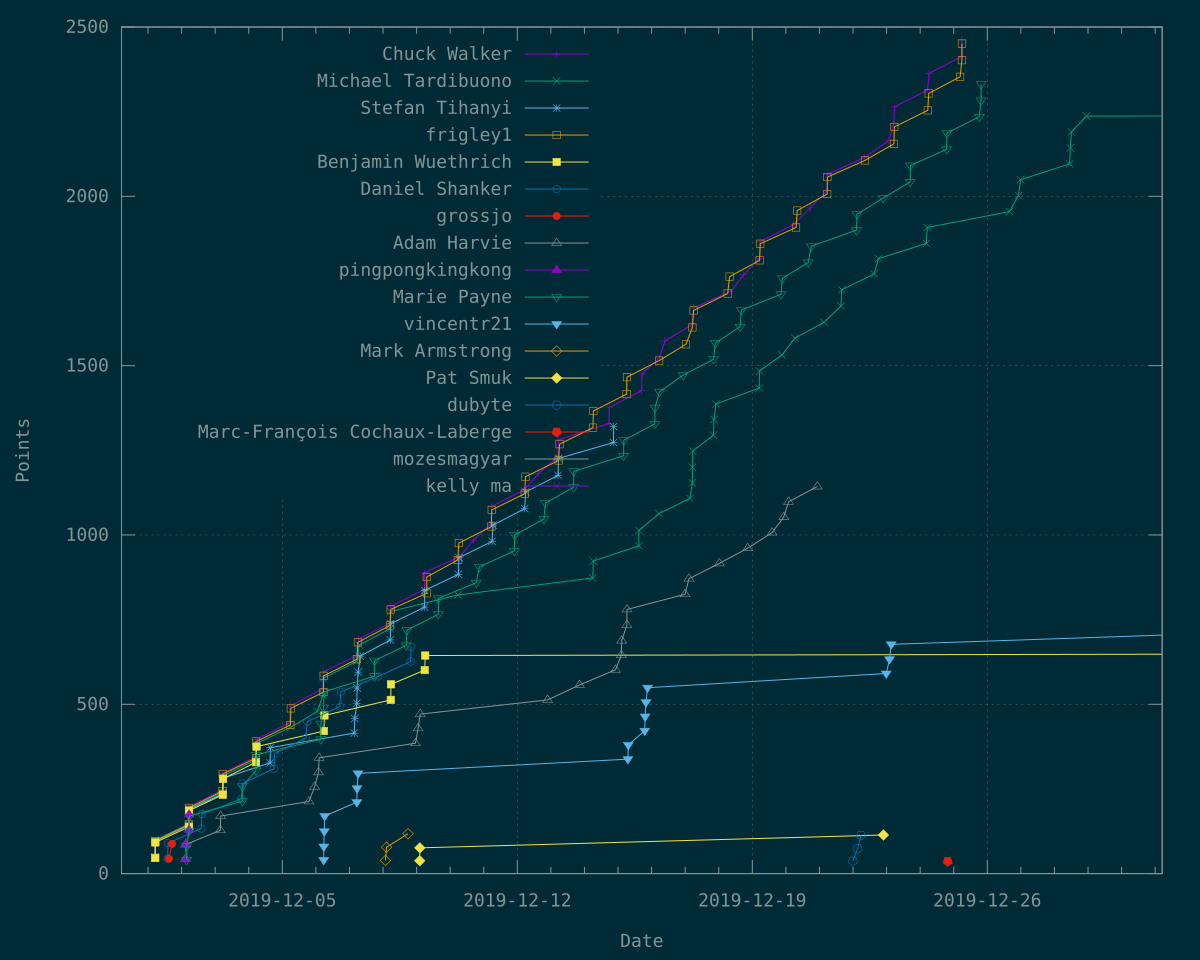

The table this chart was drawn from, first rows:
Time	Chuck Walker	Michael Tardibuono	Stefan Tihanyi	frigley1	Benjamin Wuethrich	Daniel Shanker	grossjo	Adam Harvie	pingpongkingkong	Marie Payne	vincentr21	Mark Armstrong	Pat Smuk	dubyte	Marc-François Cochaux-Laberge	mozesmagyar	kelly ma
1575176503	50	?	?	?	?	?	?	?	?	?	?	?	?	?	?	?	?
1575176505	?	49	?	?	?	?	?	?	?	?	?	?	?	?	?	?	?
1575176602	?	?	48	?	?	?	?	?	?	?	?	?	?	?	?	?	?
1575176649	?	99	?	?	?	?	?	?	?	?	?	?	?	?	?	?	?
1575176760	?	?	?	47	?	?	?	?	?	?	?	?	?	?	?	?	?
1575176881	?	?	?	?	46	?	?	?	?	?	?	?	?	?	?	?	?
1575176970	?	?	?	96	?	?	?	?	?	?	?	?	?	?	?	?	?
1575177050	98	?	?	?	?	?	?	?	?	?	?	?	?	?	?	?	?
1575177051	?	?	95	?	?	?	?	?	?	?	?	?	?	?	?	?	?
1575177143	?	?	?	?	92	?	?	?	?	?	?	?	?	?	?	?	?
1575208970	?	?	?	?	?	45	?	?	?	?	?	?	?	?	?	?	?
1575209685	?	?	?	?	?	90	?	?	?	?	?	?	?	?	?	?	?
1575212041	?	?	?	?	?	?	44	?	?	?	?	?	?	?	?	?	?
1575220436	?	?	?	?	?	?	88	?	?	?	?	?	?	?	?	?	?
1575254587	?	?	?	?	?	?	?	43	?	?	?	?	?	?	?	?	?
1575254878	?	?	?	?	?	?	?	?	42	?	?	?	?	?	?	?	?
1575255363	?	?	?	?	?	?	?	86	?	?	?	?	?	?	?	?	?
1575255383	?	?	?	?	?	?	?	?	84	?	?	?	?	?	?	?	?
1575257551	?	?	?	?	?	?	?	?	?	41	?	?	?	?	?	?	?
1575258216	?	?	?	?	?	?	?	?	?	82	?	?	?	?	?	?	?
1575263203	148	?	?	?	?	?	?	?	?	?	?	?	?	?	?	?	?
1575263213	?	?	?	145	?	?	?	?	?	?	?	?	?	?	?	?	?
1575263330	?	?	143	?	?	?	?	?	?	?	?	?	?	?	?	?	?
1575263465	198	?	?	?	?	?	?	?	?	?	?	?	?	?	?	?	?
1575263520	?	?	?	194	?	?	?	?	?	?	?	?	?	?	?	?	?
1575263564	?	146	?	?	?	?	?	?	?	?	?	?	?	?	?	?	?
1575263571	?	?	?	?	138	?	?	?	?	?	?	?	?	?	?	?	?
1575263827	?	?	?	?	?	?	?	?	129	?	?	?	?	?	?	?	?
1575263886	?	?	?	?	186	?	?	?	?	?	?	?	?	?	?	?	?
1575264018	?	?	190	?	?	?	?	?	?	?	?	?	?	?	?	?	?
1575264044	?	192	?	?	?	?	?	?	?	?	?	?	?	?	?	?	?
1575264149	?	?	?	?	?	?	?	?	174	?	?	?	?	?	?	?	?
1575264167	?	?	?	?	?	?	?	?	?	126	?	?	?	?	?	?	?
1575264968	?	?	?	?	?	?	?	?	?	170	?	?	?	?	?	?	?
1575295403	?	?	?	?	?	133	?	?	?	?	?	?	?	?	?	?	?
1575296986	?	?	?	?	?	176	?	?	?	?	?	?	?	?	?	?	?
1575344581	?	?	?	?	?	?	?	128	?	?	?	?	?	?	?	?	?
1575345328	?	?	?	?	?	?	?	170	?	?	?	?	?	?	?	?	?
1575350106	?	?	?	244	?	?	?	?	?	?	?	?	?	?	?	?	?
1575350395	247	?	?	?	?	?	?	?	?	?	?	?	?	?	?	?	?
1575350512	?	?	?	294	?	?	?	?	?	?	?	?	?	?	?	?	?
1575350568	296	?	?	?	?	?	?	?	?	?	?	?	?	?	?	?	?
1575350602	?	240	?	?	?	?	?	?	?	?	?	?	?	?	?	?	?
1575350808	?	?	?	?	233	?	?	?	?	?	?	?	?	?	?	?	?
1575350907	?	288	?	?	?	?	?	?	?	?	?	?	?	?	?	?	?
1575351168	?	?	236	?	?	?	?	?	?	?	?	?	?	?	?	?	?
1575351331	?	?	?	?	280	?	?	?	?	?	?	?	?	?	?	?	?
1575352806	?	?	282	?	?	?	?	?	?	?	?	?	?	?	?	?	?
1575398752	?	?	?	?	?	221	?	?	?	?	?	?	?	?	?	?	?
1575401159	?	?	?	?	?	?	?	?	?	214	?	?	?	?	?	?	?
1575401222	?	?	?	?	?	266	?	?	?	?	?	?	?	?	?	?	?
1575401273	?	?	?	?	?	?	?	?	?	258	?	?	?	?	?	?	?
1575435875	346	?	?	?	?	?	?	?	?	?	?	?	?	?	?	?	?
1575436130	?	?	?	?	329	?	?	?	?	?	?	?	?	?	?	?	?
1575436131	?	336	?	?	?	?	?	?	?	?	?	?	?	?	?	?	?
1575436167	?	?	?	341	?	?	?	?	?	?	?	?	?	?	?	?	?
1575436180	396	?	?	?	?	?	?	?	?	?	?	?	?	?	?	?	?
1575436188	?	?	?	?	?	?	?	?	?	304	?	?	?	?	?	?	?
1575436293	?	?	?	390	?	?	?	?	?	?	?	?	?	?	?	?	?
1575436482	?	384	?	?	?	?	?	?	?	?	?	?	?	?	?	?	?
... 288 more rows
